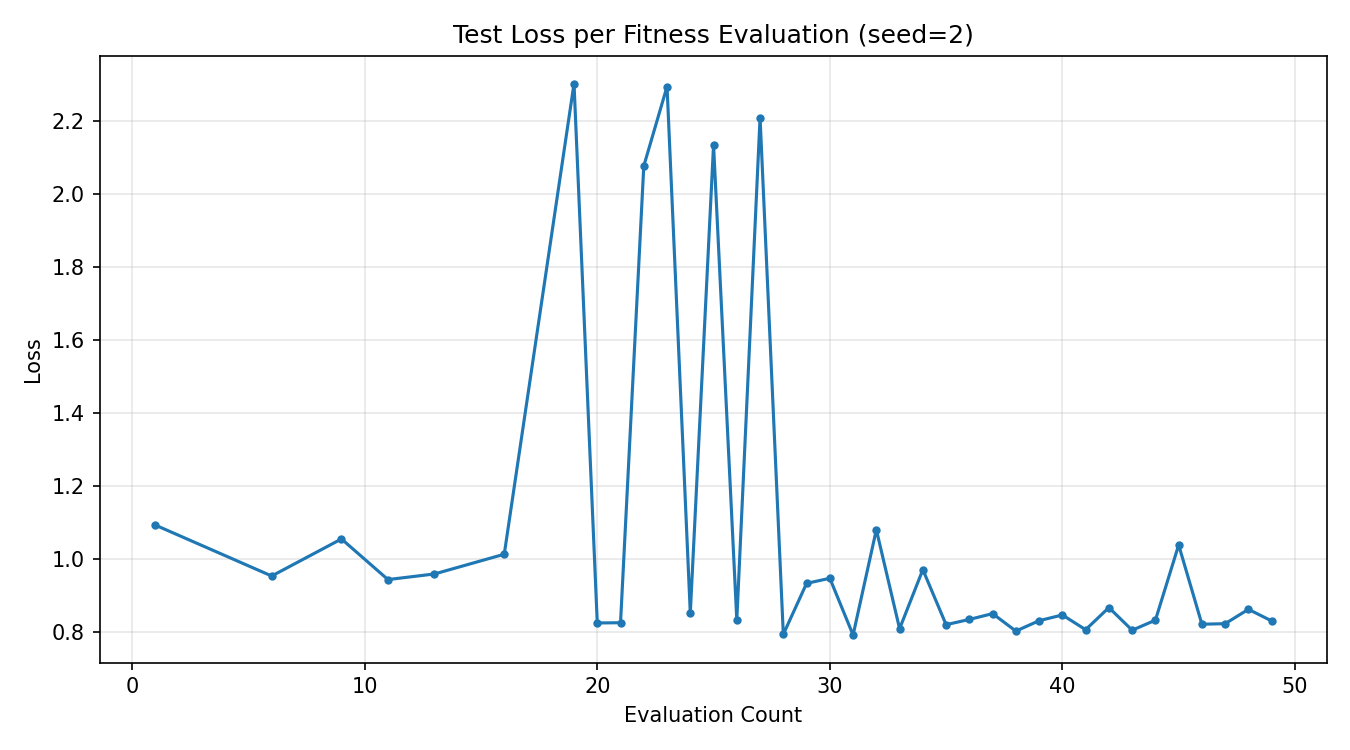

Values plotted in this chart, from the file beside it:
evaluation_count, loss
1, 1.092
2, inf
3, inf
4, inf
5, inf
6, 0.9522
7, inf
8, inf
9, 1.054
10, inf
11, 0.9424
12, inf
13, 0.9578
14, inf
15, inf
16, 1.012
17, inf
18, inf
19, 2.303
20, 0.8234
21, 0.8241
22, 2.076
23, 2.294
24, 0.8505
25, 2.134
26, 0.8316
27, 2.209
28, 0.7923
29, 0.932
30, 0.946
31, 0.7904
32, 1.079
33, 0.8076
34, 0.9696
35, 0.8187
36, 0.8332
37, 0.8491
38, 0.8011
39, 0.8297
40, 0.8454
41, 0.8049
42, 0.8657
43, 0.8035
44, 0.8311
45, 1.037
46, 0.82
47, 0.8215
48, 0.8609
49, 0.8289
50, inf
